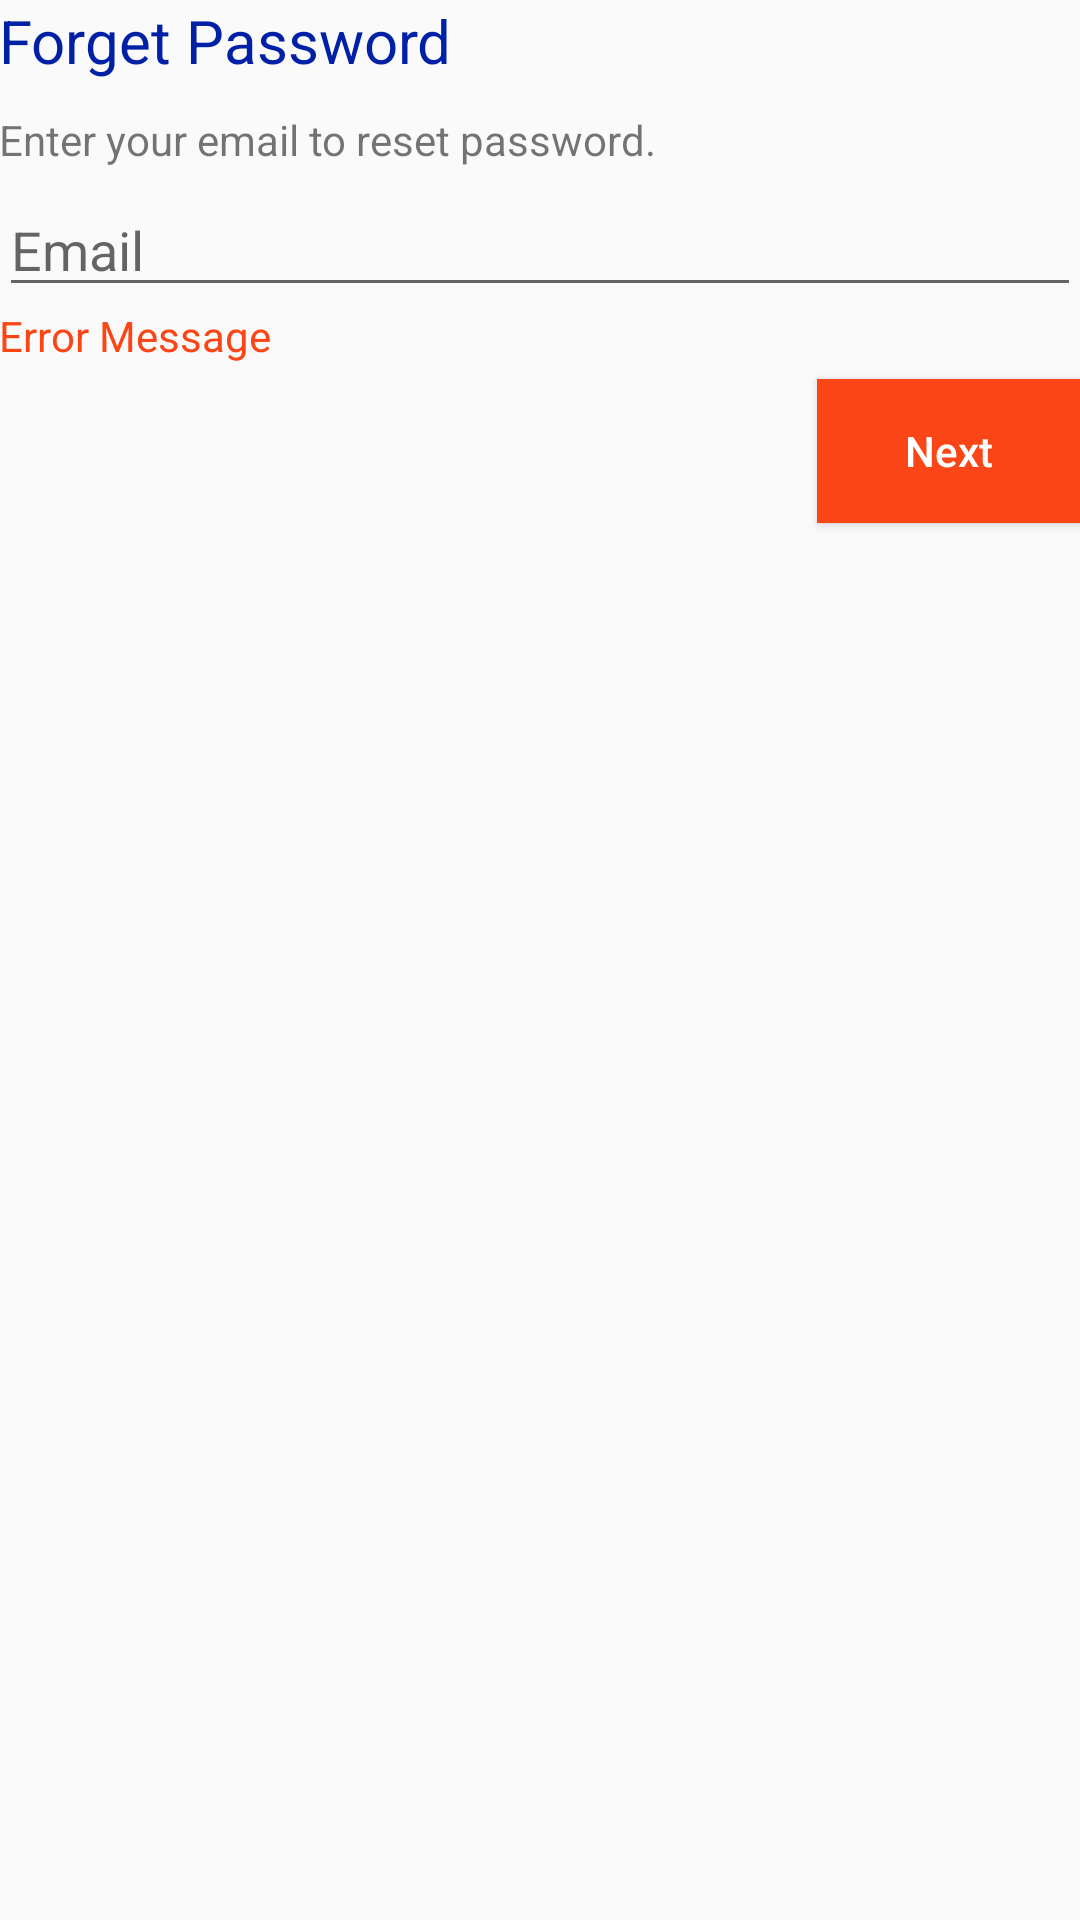

Here is an Android app screen rendered from its layout file. Give the layout XML and the strings, colors and styles it references.
<!-- AndroidManifest.xml: application theme AppTheme -->
<!-- res/layout/activity_forget_password.xml -->
<?xml version="1.0" encoding="utf-8"?>
<RelativeLayout xmlns:android="http://schemas.android.com/apk/res/android"
    xmlns:tools="http://schemas.android.com/tools"
    android:id="@+id/activity_forget_password"
    android:layout_width="match_parent"
    android:layout_height="match_parent"
    android:paddingBottom="@dimen/activity_vertical_margin"
    android:paddingLeft="@dimen/activity_horizontal_margin"
    android:paddingRight="@dimen/activity_horizontal_margin"
    android:paddingTop="@dimen/activity_vertical_margin"
    tools:context="com.example.deepa.ufsocial.ForgetPassword">

    <TextView
        android:text="Forget Password"
        android:layout_width="fill_parent"
        android:layout_height="wrap_content"
        android:layout_alignParentTop="true"
        android:layout_alignParentLeft="true"
        android:layout_alignParentStart="true"
        android:id="@+id/textViewForgetPasswordMainTitle"
        android:textSize="20sp"
        android:textColor="@color/colorMainTitle"/>

    <TextView
        android:text="Enter your email to reset password."
        android:layout_width="fill_parent"
        android:layout_height="wrap_content"
        android:layout_below="@+id/textViewForgetPasswordMainTitle"
        android:layout_alignParentLeft="true"
        android:layout_alignParentStart="true"
        android:layout_marginTop="10dp"
        android:id="@+id/textViewForgetPasswordMainDescription" />

    <EditText
        android:hint="Email"
        android:layout_width="fill_parent"
        android:layout_height="wrap_content"
        android:inputType="textEmailAddress"
        android:ems="10"
        android:layout_marginTop="5dp"
        android:id="@+id/editTextForgetPasswordEmail"
        android:layout_below="@+id/textViewForgetPasswordMainDescription"
        android:layout_alignParentLeft="true"
        android:layout_alignParentStart="true" />

    <TextView
        android:text="Error Message"
        android:layout_width="fill_parent"
        android:layout_height="wrap_content"
        android:layout_below="@+id/editTextForgetPasswordEmail"
        android:layout_alignParentLeft="true"
        android:layout_alignParentStart="true"
        android:id="@+id/textViewForgetPasswordErrorMessage"
        android:textColor="@color/colorErrorMessage"/>

    <Button
        android:text="Next"
        android:layout_width="wrap_content"
        android:layout_height="wrap_content"
        android:id="@+id/buttonForgetPasswordNext"
        android:textAllCaps="false"
        android:layout_below="@+id/textViewForgetPasswordErrorMessage"
        android:layout_marginTop="5dp"
        android:layout_alignParentRight="true"
        android:layout_alignParentEnd="true"
        android:textColor="@color/colorButtonText"
        android:background="@color/colorButtonBackground"/>
</RelativeLayout>
<!-- resources referenced by this layout -->
<resources>
  <color name="colorButtonBackground">@color/colorUFOrange</color>
  <color name="colorButtonText">#FFFFFF</color>
  <color name="colorErrorMessage">@color/colorUFOrange</color>
  <color name="colorMainTitle">@color/colorUFBlue</color>
  <style name="AppTheme" parent="Theme.AppCompat.Light.DarkActionBar">
          
          <item name="colorPrimary">@color/colorPrimary</item>
          <item name="colorPrimaryDark">@color/colorPrimaryDark</item>
          <item name="colorAccent">@color/colorAccent</item>
      </style>
  <color name="colorUFOrange">#FA4616</color>
  <color name="colorUFBlue">#0021A5</color>
  <color name="colorPrimary">@color/colorUFBlue</color>
  <color name="colorPrimaryDark">@color/colorUFOrange</color>
  <color name="colorAccent">@color/colorUFCanvasOrange</color>
  <color name="colorUFCanvasOrange">#DD661E</color>
</resources>
